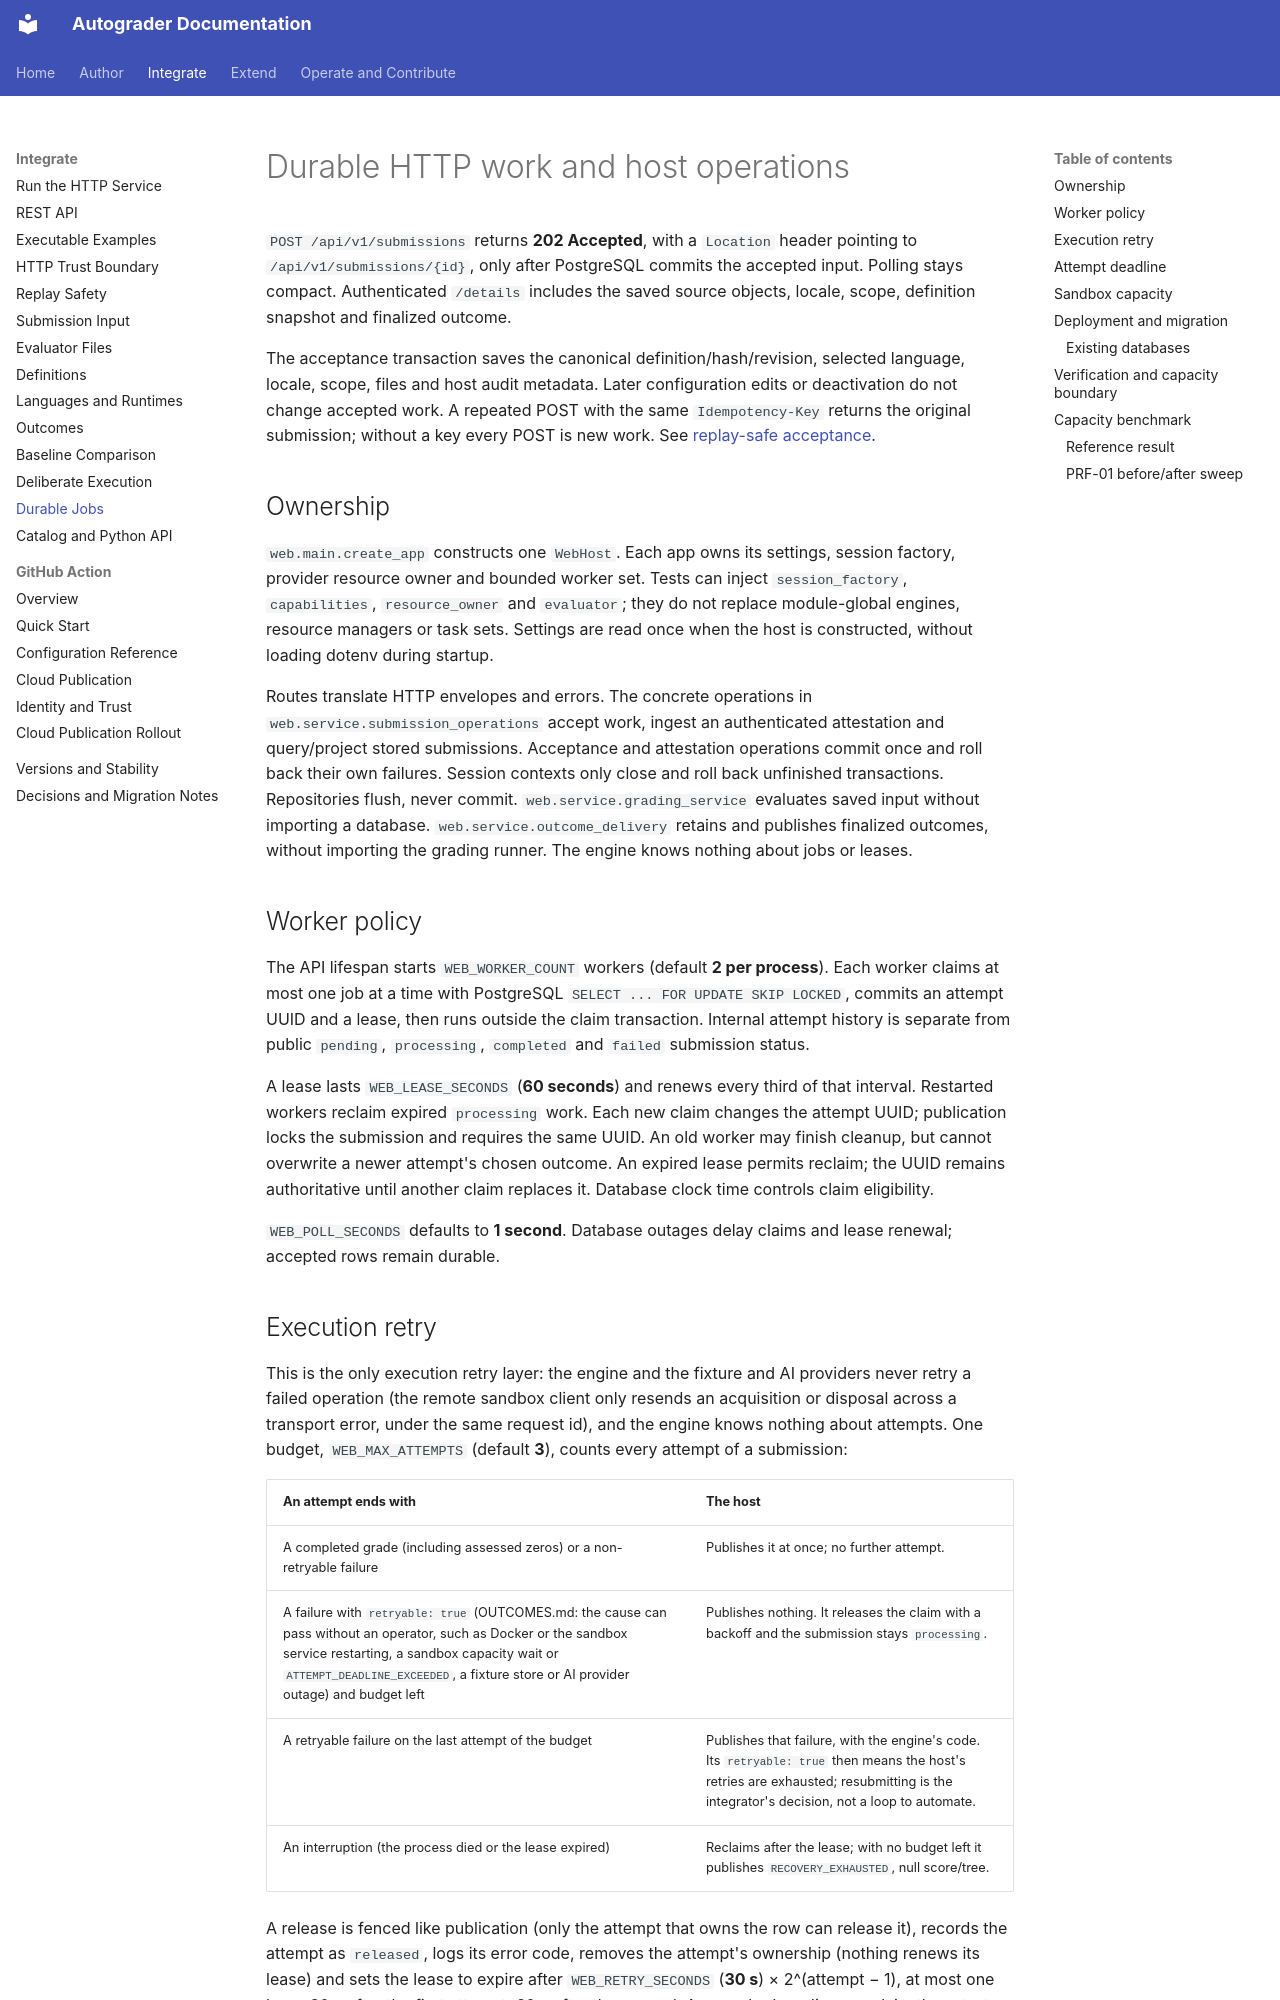

repository: webtech-network/autograder · page: contracts/JOBS/index.html · generator: mkdocs

# Durable HTTP work and host operations

`POST /api/v1/submissions` returns **202 Accepted**, with a `Location` header
pointing to `/api/v1/submissions/{id}`, only after PostgreSQL commits the accepted
input. Polling stays compact. Authenticated `/details` includes the saved source
objects, locale, scope, definition snapshot and finalized outcome.

The acceptance transaction saves the canonical definition/hash/revision, selected
language, locale, scope, files and host audit metadata. Later configuration edits
or deactivation do not change accepted work. A repeated POST with
the same `Idempotency-Key` returns the original submission; without a key every
POST is new work. See [replay-safe acceptance](REPLAY.md).

## Ownership

`web.main.create_app` constructs one `WebHost`. Each app owns its settings,
session factory, provider resource owner and bounded worker set. Tests can inject
`session_factory`, `capabilities`, `resource_owner` and `evaluator`; they do not
replace module-global engines, resource managers or task sets. Settings are read
once when the host is constructed, without loading dotenv during startup.

Routes translate HTTP envelopes and errors. The concrete operations in
`web.service.submission_operations` accept work, ingest an authenticated
attestation and query/project stored submissions. Acceptance and attestation
operations commit once and roll back their own failures. Session contexts only
close and roll back unfinished transactions. Repositories flush, never commit.
`web.service.grading_service` evaluates saved input without importing a database.
`web.service.outcome_delivery` retains and publishes finalized outcomes, without
importing the grading runner. The engine knows nothing about jobs or leases.

## Worker policy

The API lifespan starts `WEB_WORKER_COUNT` workers (default **2 per process**).
Each worker claims at most one job at a time with PostgreSQL
`SELECT ... FOR UPDATE SKIP LOCKED`, commits an attempt UUID and a lease, then
runs outside the claim transaction. Internal attempt history is separate from
public `pending`, `processing`, `completed` and `failed` submission status.

A lease lasts `WEB_LEASE_SECONDS` (**60 seconds**) and renews every third of that
interval. Restarted workers reclaim expired `processing` work. Each new claim
changes the attempt UUID; publication locks the submission and requires the same
UUID. An old worker may finish cleanup, but cannot overwrite a newer attempt's
chosen outcome. An expired lease permits reclaim; the UUID remains authoritative
until another claim replaces it. Database clock time controls claim eligibility.

`WEB_POLL_SECONDS` defaults to **1 second**. Database outages delay claims and
lease renewal; accepted rows remain durable.
